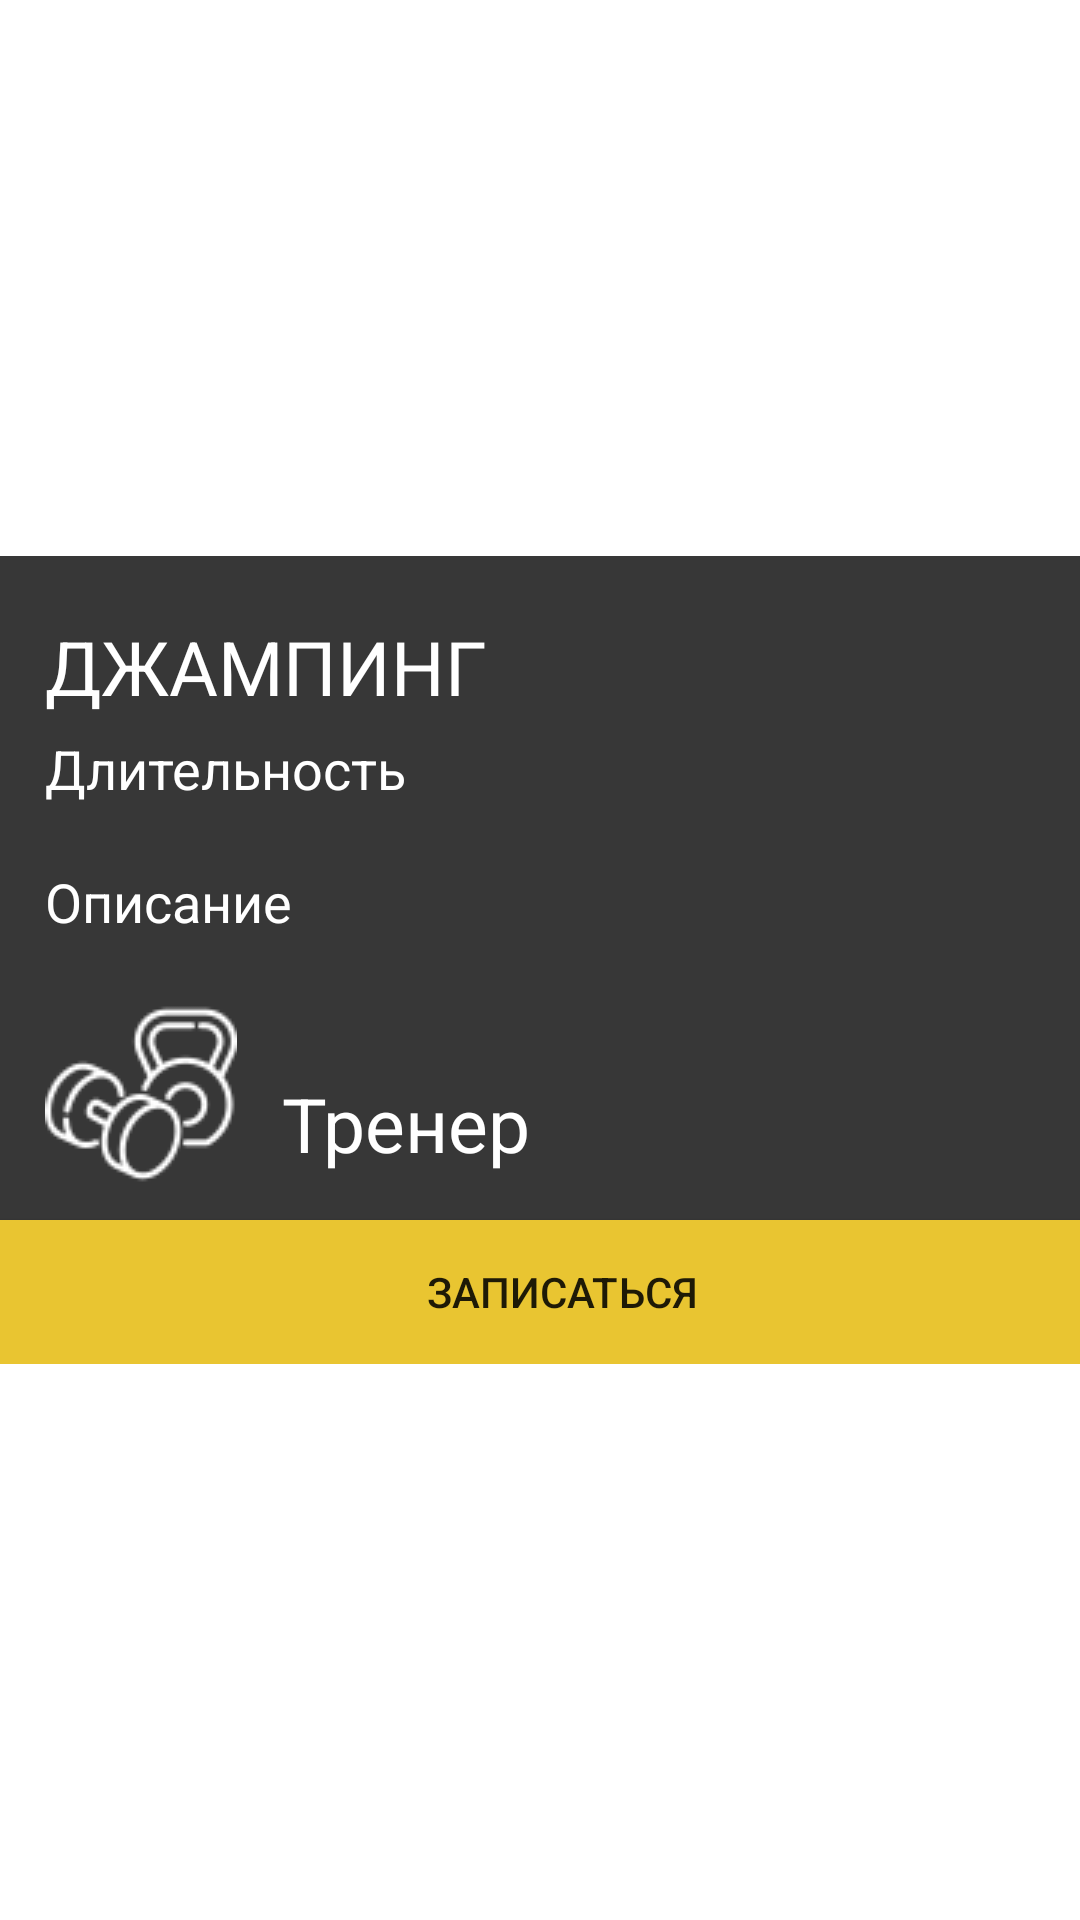

Android layout source for this screen:
<!-- AndroidManifest.xml: application theme Theme.Fit.NoActionBar -->
<!-- res/layout/activity_info_training.xml -->
<?xml version="1.0" encoding="utf-8"?>
<androidx.constraintlayout.widget.ConstraintLayout xmlns:android="http://schemas.android.com/apk/res/android"
    xmlns:app="http://schemas.android.com/apk/res-auto"
    xmlns:tools="http://schemas.android.com/tools"
    android:layout_width="match_parent"
    android:background="@android:color/transparent"
    android:layout_height="wrap_content"
    android:layout_gravity="bottom"
    tools:context=".InfoTraining">

    <LinearLayout
        android:layout_width="match_parent"
        android:layout_height="wrap_content"
        android:background="#373737"
        android:layout_gravity="center"
        android:orientation="vertical"
        app:layout_constraintBottom_toBottomOf="parent"
        app:layout_constraintLeft_toLeftOf="parent"
        app:layout_constraintRight_toRightOf="parent"
        app:layout_constraintTop_toTopOf="parent">

        <TextView
            android:id="@+id/training"
            android:layout_width="match_parent"
            android:layout_height="wrap_content"
            android:textColor="@color/white"
            android:paddingTop="20dp"
            android:paddingLeft="15dp"
            android:text="Джампинг"
            android:textAllCaps="true"
            android:textSize="25sp" />
        <TextView
            android:id="@+id/time_of_classes"
            android:layout_width="match_parent"
            android:layout_height="wrap_content"
            android:textColor="@color/white"
            android:paddingTop="5dp"
            android:paddingLeft="15dp"
            android:text="Длительность"
            android:textSize="18sp" />
        <TextView
            android:id="@+id/description"
            android:layout_width="match_parent"
            android:layout_height="wrap_content"
            android:textColor="@color/white"
            android:layout_marginTop="20dp"
            android:paddingLeft="15dp"
            android:text="Описание"
            android:textSize="18sp" />
        <LinearLayout
            android:layout_width="match_parent"
            android:layout_height="match_parent"
            android:orientation="horizontal">
            <ImageView
                android:id="@+id/trainer_photo"
                android:src="@drawable/weights"
                android:layout_width="wrap_content"
                android:layout_height="wrap_content"
                android:layout_marginTop="20dp"
                android:paddingLeft="15dp"
                android:text="Описание"
                android:textSize="18sp" />
            <TextView
                android:id="@+id/trainer"
                android:layout_width="wrap_content"
                android:layout_height="wrap_content"
                android:layout_gravity="center_vertical"
                android:textColor="@color/white"
                android:layout_marginTop="20dp"
                android:paddingLeft="15dp"
                android:text="Тренер"
                android:textSize="25sp" />
        </LinearLayout>

        <androidx.appcompat.widget.AppCompatButton
            android:layout_width="match_parent"
            android:layout_height="match_parent"
            android:layout_marginTop="10dp"
            android:background="#E9C531"
            android:paddingLeft="15dp"
            android:onClick="regOnLesson"
            android:text="Записаться" />
    </LinearLayout>

</androidx.constraintlayout.widget.ConstraintLayout>
<!-- resources referenced by this layout -->
<resources>
  <color name="white">#FFFFFFFF</color>
  <!-- drawable weights: png bitmap (drawable, 3512 bytes) -->
  <style name="Theme.Fit.NoActionBar">
          <item name="windowActionBar">false</item>
          <item name="colorPrimaryDark">#E9C531</item>
          <item name="windowNoTitle">true</item>
          <item name="android:statusBarColor">?attr/colorPrimaryVariant</item>
      </style>
</resources>
